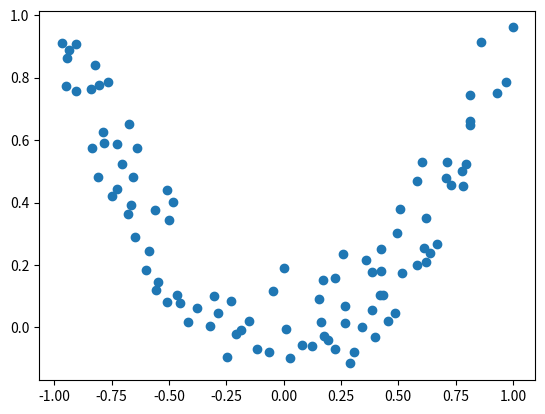

Here is the Python script that generated this plot: (Note: this script raises an exception after producing the figure.)
# My simple merul network
import numpy as np
import matplotlib.pyplot as plt


def relu(x): # 输入的是矩阵
    return 1/(1+np.exp(-x))

def hidden_layer(input_date,theta1):
    input_date = np.hstack((np.ones((1,1)) ,input_date))
    return relu(np.dot(input_date,theta1))   # hidden layer have five nerves 100*3 3*5 -> 100* 5

def out_layer(input_date,theta2):
    input_date = np.hstack((np.ones((1,1)) ,input_date))
    return relu(np.dot(input_date,theta2)) # 100*6  6*1 -> 100*1

def nerve_fun(input_date,theta1,theta2):
    hidde_out = hidden_layer(input_date,theta1)
    out = out_layer(hidde_out,theta2)
  #  out = np.floor(out+0.5)
    return out

def cost(theta1, theta2, data_x, data_y):
    return np.sum((data_y - nerve_fun(data_x,theta1,theta2))**2)    # 误差计算


# creat data
x = np.random.uniform(low=-1,high=1,size=(100,1))
##y = np.random.uniform(low=-1,high=1,size=(100,1))
##data_x = np.hstack((x,y))
data_x = x
noise = np.random.uniform(low=-0.2,high=0.2,size=(data_x.shape[0],1))
data_y = x**2 + noise
##for i in range(100):
##    if np.sqrt(x[i]**2 + y[i]**2) <= 1:
##        data_y[i] = 1
##    else:
##        data_y[i] = 0


# 参数初始化

theta1 = np.random.uniform(low=0,high=1,size=(2,10)) # 3行5列 第一行是偏置
theta2 = np.random.uniform(low=0,high=1,size=(11,1))
learning_rate = 100

fig = plt.figure()
ax = fig.add_subplot(1, 1, 1)
ax.scatter(data_x, data_y)  # 蓝色散点是数据点 
lines = ax.plot(data_x, nerve_fun(data_x,theta1,theta2) ,c = 'r')
plt.ion()
plt.show()

# train
for index in range(1000):
    for s in range(100): # 对样本循环 
        hidde_out = hidden_layer(data_x[s],theta1)
        out = nerve_fun(data_x[s,0],theta1,theta2)
        g = (data_y - out) * out * (1-out)
        
        for i in range(10):  # train theta1
            theta1[0,i] -= learning_rate * np.mean( hidde_out[:,0] *(1-hidde_out[:,0]) *theta1[0,i] *g  )    
            for j in range(1,2):
                theta1[j,i] += learning_rate * np.mean(
                    hidde_out[:,j] *(1-hidde_out[:,j]) *theta1[j,i] *g *data_x[:,j-1]
                    )    # 目前只有一个输出
            
        
        theta2[0,0] -= learning_rate * np.mean(g)     
        for i in range(1,11): # train theta2
            theta2[i,0] += learning_rate * np.mean(g * hidde_out[:,i-1])


    #print(nerve_fun(data_x,theta1,theta2))
    if index % 50 == 1:
        print(cost(theta1, theta2, data_x, data_y))
        ax.lines.remove(lines[0])
        lines = ax.plot(data_x, out, c = 'r')
        plt.pause(0.1)


# text
##x = np.random.uniform(low=-1,high=1,size=(100,1))
##y = np.random.uniform(low=-1,high=1,size=(100,1))
##Tdata_x = np.hstack((x,y))
##
##Tdata_y = np.zeros((100,1))
##for ii in range(100):
##    if np.sqrt(x[ii]**2 + y[ii]**2) <= 0.75:
##        Tdata_y[ii] = 1
##    else:
##        Tdata_y[ii] = 0
##
##    out = nerve_fun(Tdata_x,theta1,theta2)
##    out = np.floor(out+0.5)
##temp = list( out == Tdata_y)
##print(temp.count(True))
print(theta1)
print(theta2)
##
